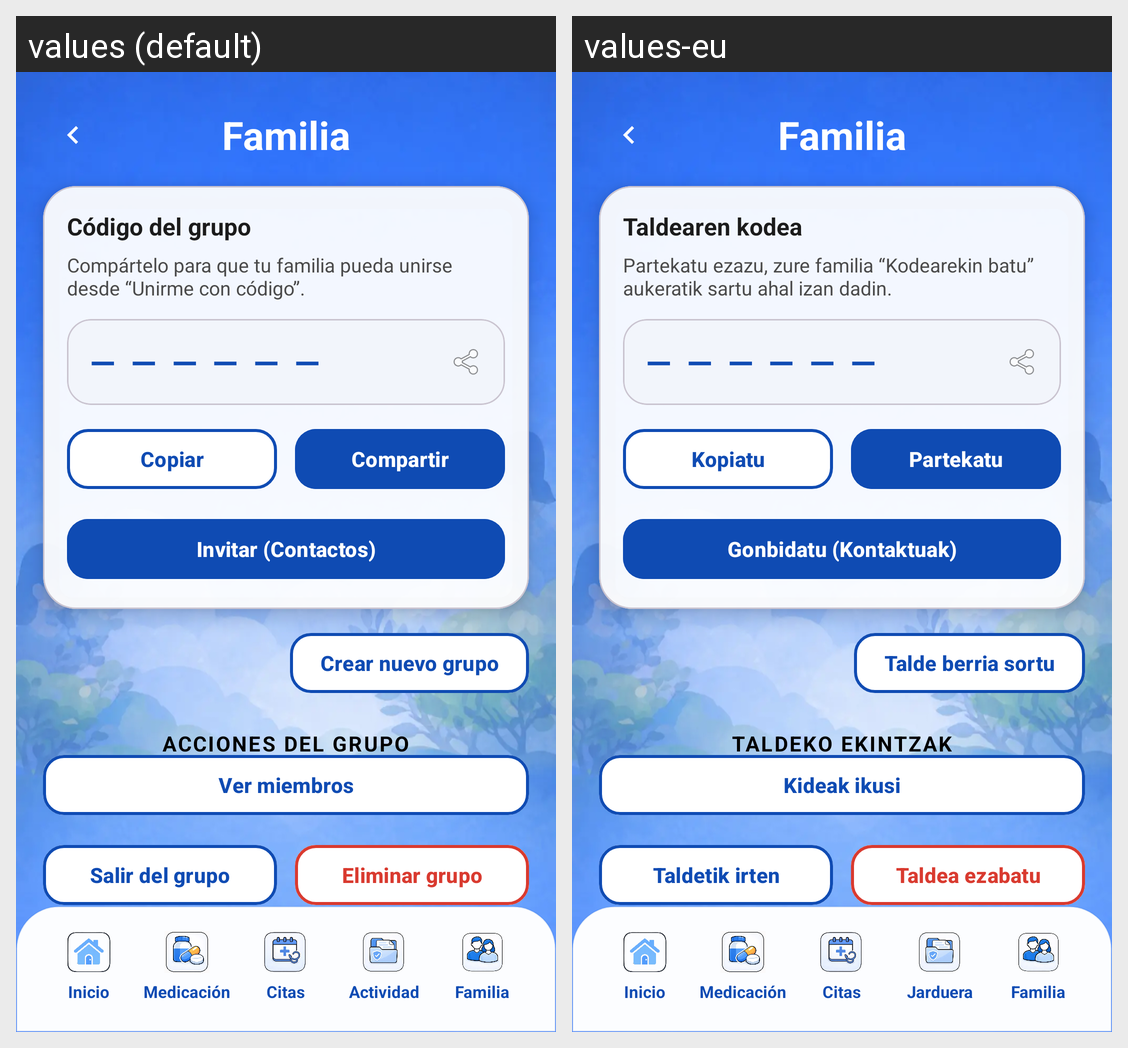

Strings drawn on this Android screen and how each of the app's shown locales translates them:
Android screen res/layout/activity_familia.xml rendered under 2 locales, left to right: values (default), values-eu. Device: Nexus 5 (rendered at 1080×1920; each locale shown at half size, 540×960, under a caption strip naming it); theme Theme.Care360.
Strings drawn on this screen, with the default value and each locale's value (text and hints the layout hard-codes, and strings that could not be matched under every locale, appear in the picture but are not listed):

family_title
  values: Familia
  values-eu: Familia

family_group_code_title
  values: Código del grupo
  values-eu: Taldearen kodea

family_group_code_help
  values: Compártelo para que tu familia pueda unirse desde “Unirme con código”.
  values-eu: Partekatu ezazu, zure familia “Kodearekin batu” aukeratik sartu ahal izan dadin.

family_group_code_placeholder
  values: — — — — — —
  values-eu: — — — — — —

family_copy
  values: Copiar
  values-eu: Kopiatu

family_share
  values: Compartir
  values-eu: Partekatu

family_invite_contacts
  values: Invitar (Contactos)
  values-eu: Gonbidatu (Kontaktuak)

family_create_new_group
  values: Crear nuevo grupo
  values-eu: Talde berria sortu

family_group_actions
  values: Acciones del grupo
  values-eu: Taldeko ekintzak

family_view_members
  values: Ver miembros
  values-eu: Kideak ikusi

family_leave_group
  values: Salir del grupo
  values-eu: Taldetik irten

family_delete_group
  values: Eliminar grupo
  values-eu: Taldea ezabatu

nav_docs
  values: Actividad
  values-eu: Jarduera
